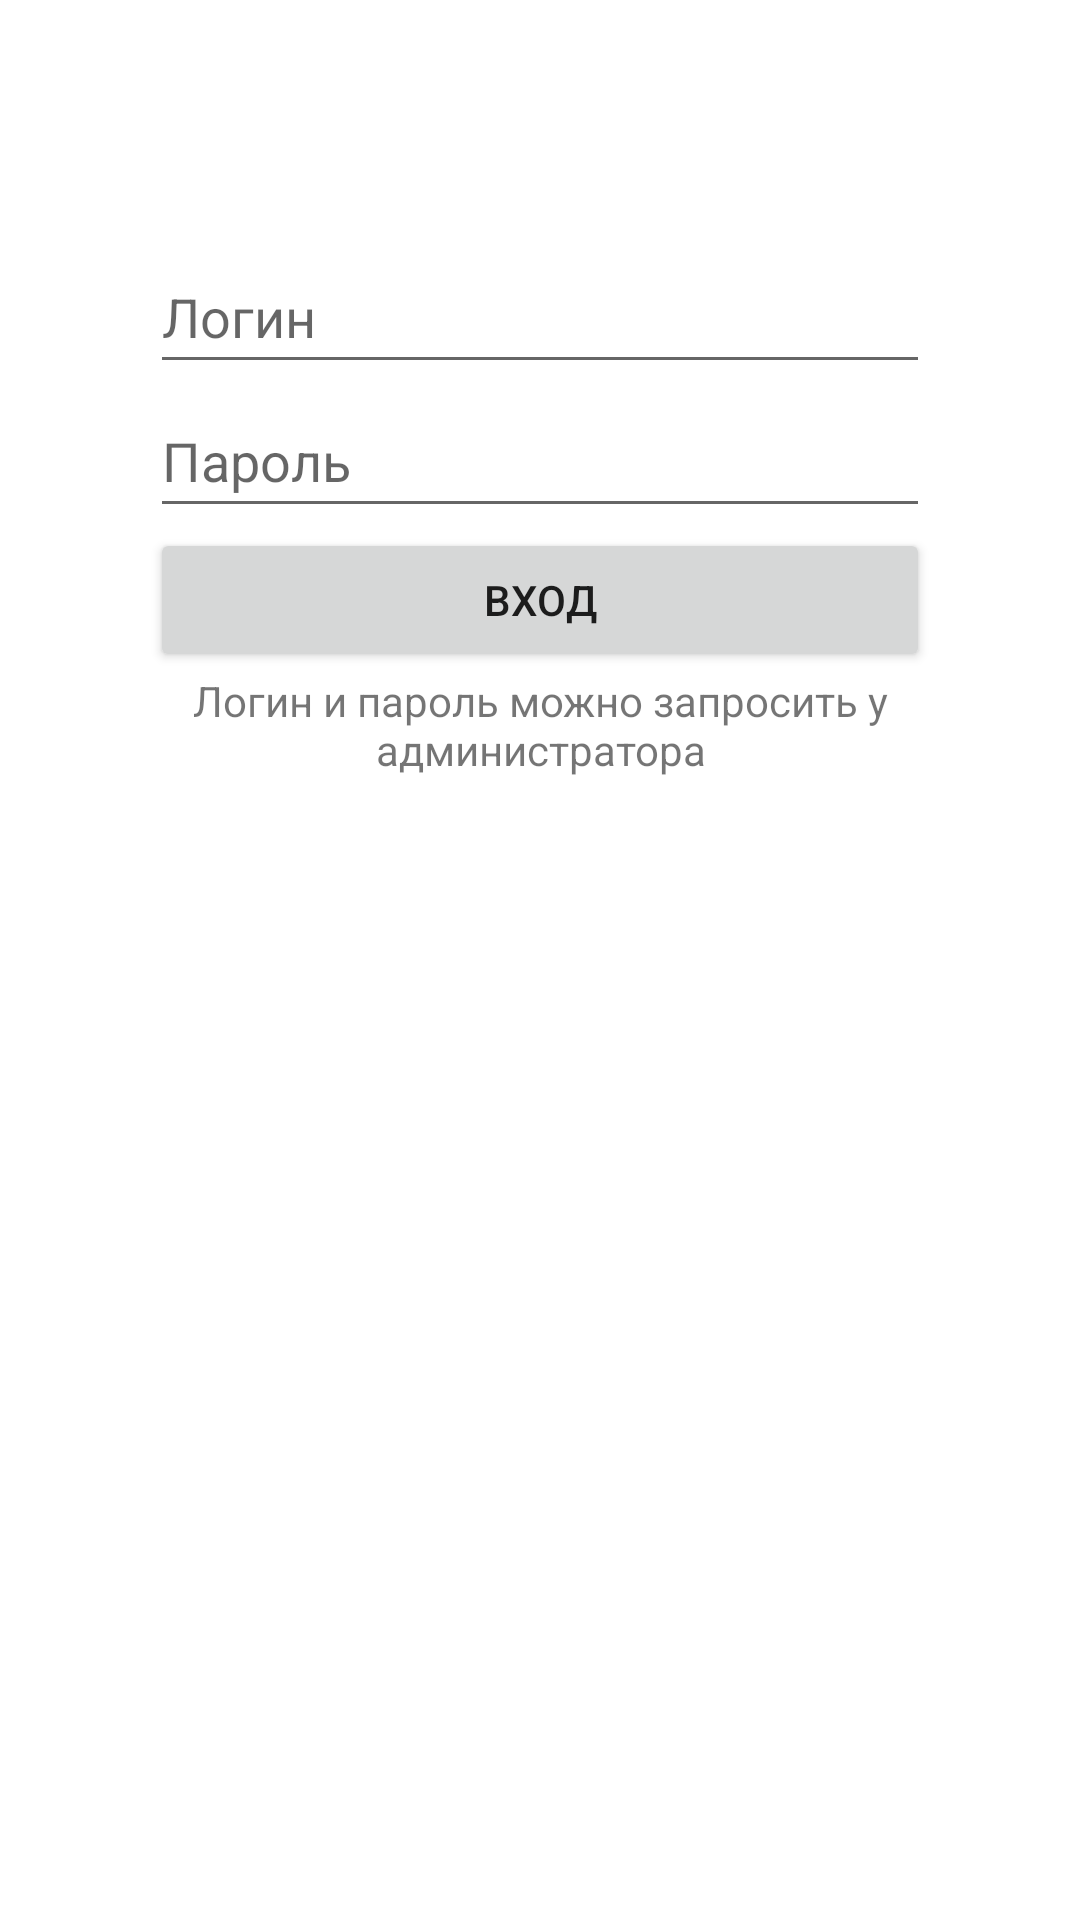

Reconstruct the res/layout file that produces this screen, plus the resources it refers to.
<!-- AndroidManifest.xml: application theme Theme.EDELHOME -->
<!-- res/layout/activity_login.xml -->
<?xml version="1.0" encoding="utf-8"?>
<androidx.constraintlayout.widget.ConstraintLayout xmlns:android="http://schemas.android.com/apk/res/android"
    xmlns:app="http://schemas.android.com/apk/res-auto"
    xmlns:tools="http://schemas.android.com/tools"
    android:layout_width="match_parent"
    android:layout_height="match_parent"
    tools:context=".LoginActivity">


    <EditText
        android:id="@+id/login"
        android:layout_width="0dp"
        android:layout_height="48dp"
        android:layout_marginTop="80dp"
        android:layout_marginLeft="50dp"
        android:layout_marginRight="50dp"
        android:hint="Логин"
        app:layout_constraintEnd_toEndOf="parent"
        app:layout_constraintHorizontal_bias="0.505"
        app:layout_constraintLeft_toLeftOf="parent"
        app:layout_constraintStart_toStartOf="parent"
        app:layout_constraintTop_toTopOf="parent" />

    <EditText
        android:id="@+id/password"
        android:layout_width="0dp"
        android:layout_height="48dp"
        android:layout_marginLeft="50dp"
        android:layout_marginRight="50dp"
        android:hint="Пароль"
        android:inputType="textPassword"
        app:layout_constraintEnd_toEndOf="parent"
        app:layout_constraintLeft_toLeftOf="parent"
        app:layout_constraintStart_toStartOf="parent"
        app:layout_constraintTop_toBottomOf="@+id/login" />

    <Button
        android:id="@+id/button"
        android:layout_width="0dp"
        android:layout_height="wrap_content"
        android:onClick="onClick"
        android:text="Вход"
        app:layout_constraintEnd_toEndOf="@+id/password"
        app:layout_constraintLeft_toLeftOf="parent"
        app:layout_constraintStart_toStartOf="@+id/password"
        app:layout_constraintTop_toBottomOf="@+id/password" />

    <TextView
        android:id="@+id/textView"
        android:layout_width="0dp"
        android:layout_height="wrap_content"
        android:gravity="center"
        android:text="Логин и пароль можно запросить у администратора"
        app:layout_constraintEnd_toEndOf="@+id/button"
        app:layout_constraintStart_toStartOf="@+id/button"
        app:layout_constraintTop_toBottomOf="@+id/button" />

</androidx.constraintlayout.widget.ConstraintLayout>
<!-- resources referenced by this layout -->
<resources>
  <style name="Theme.EDELHOME" parent="Theme.MaterialComponents.DayNight.NoActionBar">
          
          <item name="colorPrimary">@color/purple_500</item>
          <item name="colorPrimaryVariant">@color/purple_700</item>
          <item name="colorOnPrimary">@color/white</item>
          
          <item name="colorSecondary">@color/teal_200</item>
          <item name="colorSecondaryVariant">@color/teal_700</item>
          <item name="colorOnSecondary">@color/black</item>
          
          <item name="android:statusBarColor">@color/EDELHOME</item>
          
      </style>
  <color name="purple_500">#FF6200EE</color>
  <color name="purple_700">#FF3700B3</color>
  <color name="white">#FFFFFFFF</color>
  <color name="teal_200">#FF03DAC5</color>
  <color name="teal_700">#FF018786</color>
  <color name="black">#FF000000</color>
  <color name="EDELHOME">#4b0082</color>
</resources>
